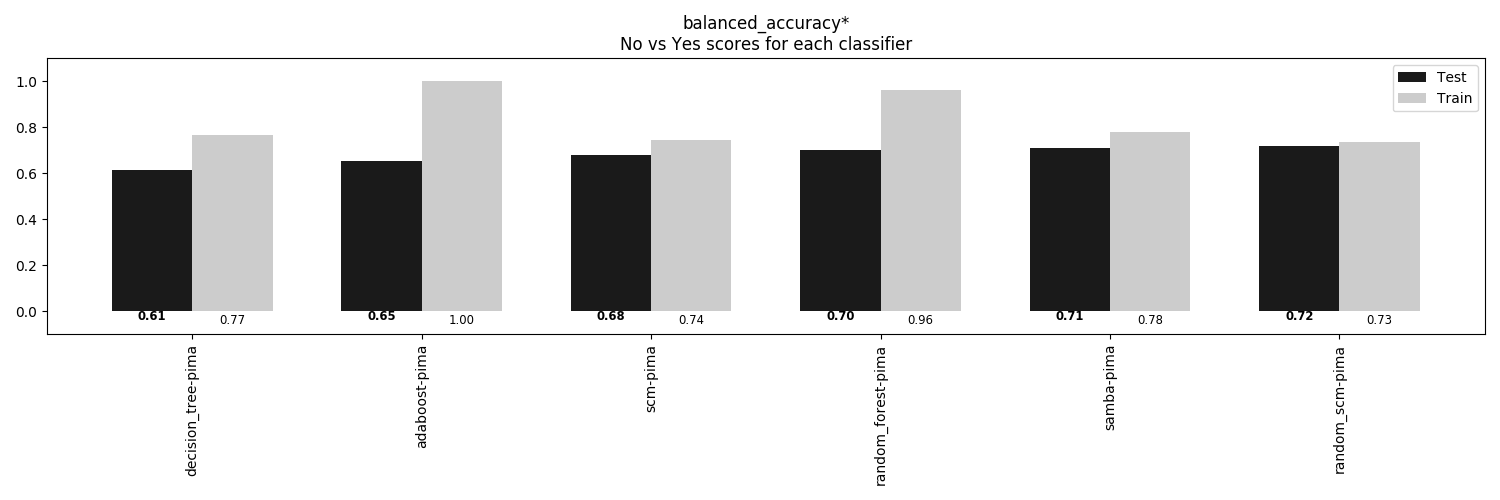

Source data for this figure (header and first rows):
, decision_tree-pima, adaboost-pima, scm-pima, random_forest-pima, samba-pima, random_scm-pima
Train, 0.7672, 1.0, 0.7428, 0.9638, 0.7798, 0.7349
Test, 0.6127, 0.6521, 0.6807, 0.7001, 0.7121, 0.7177
